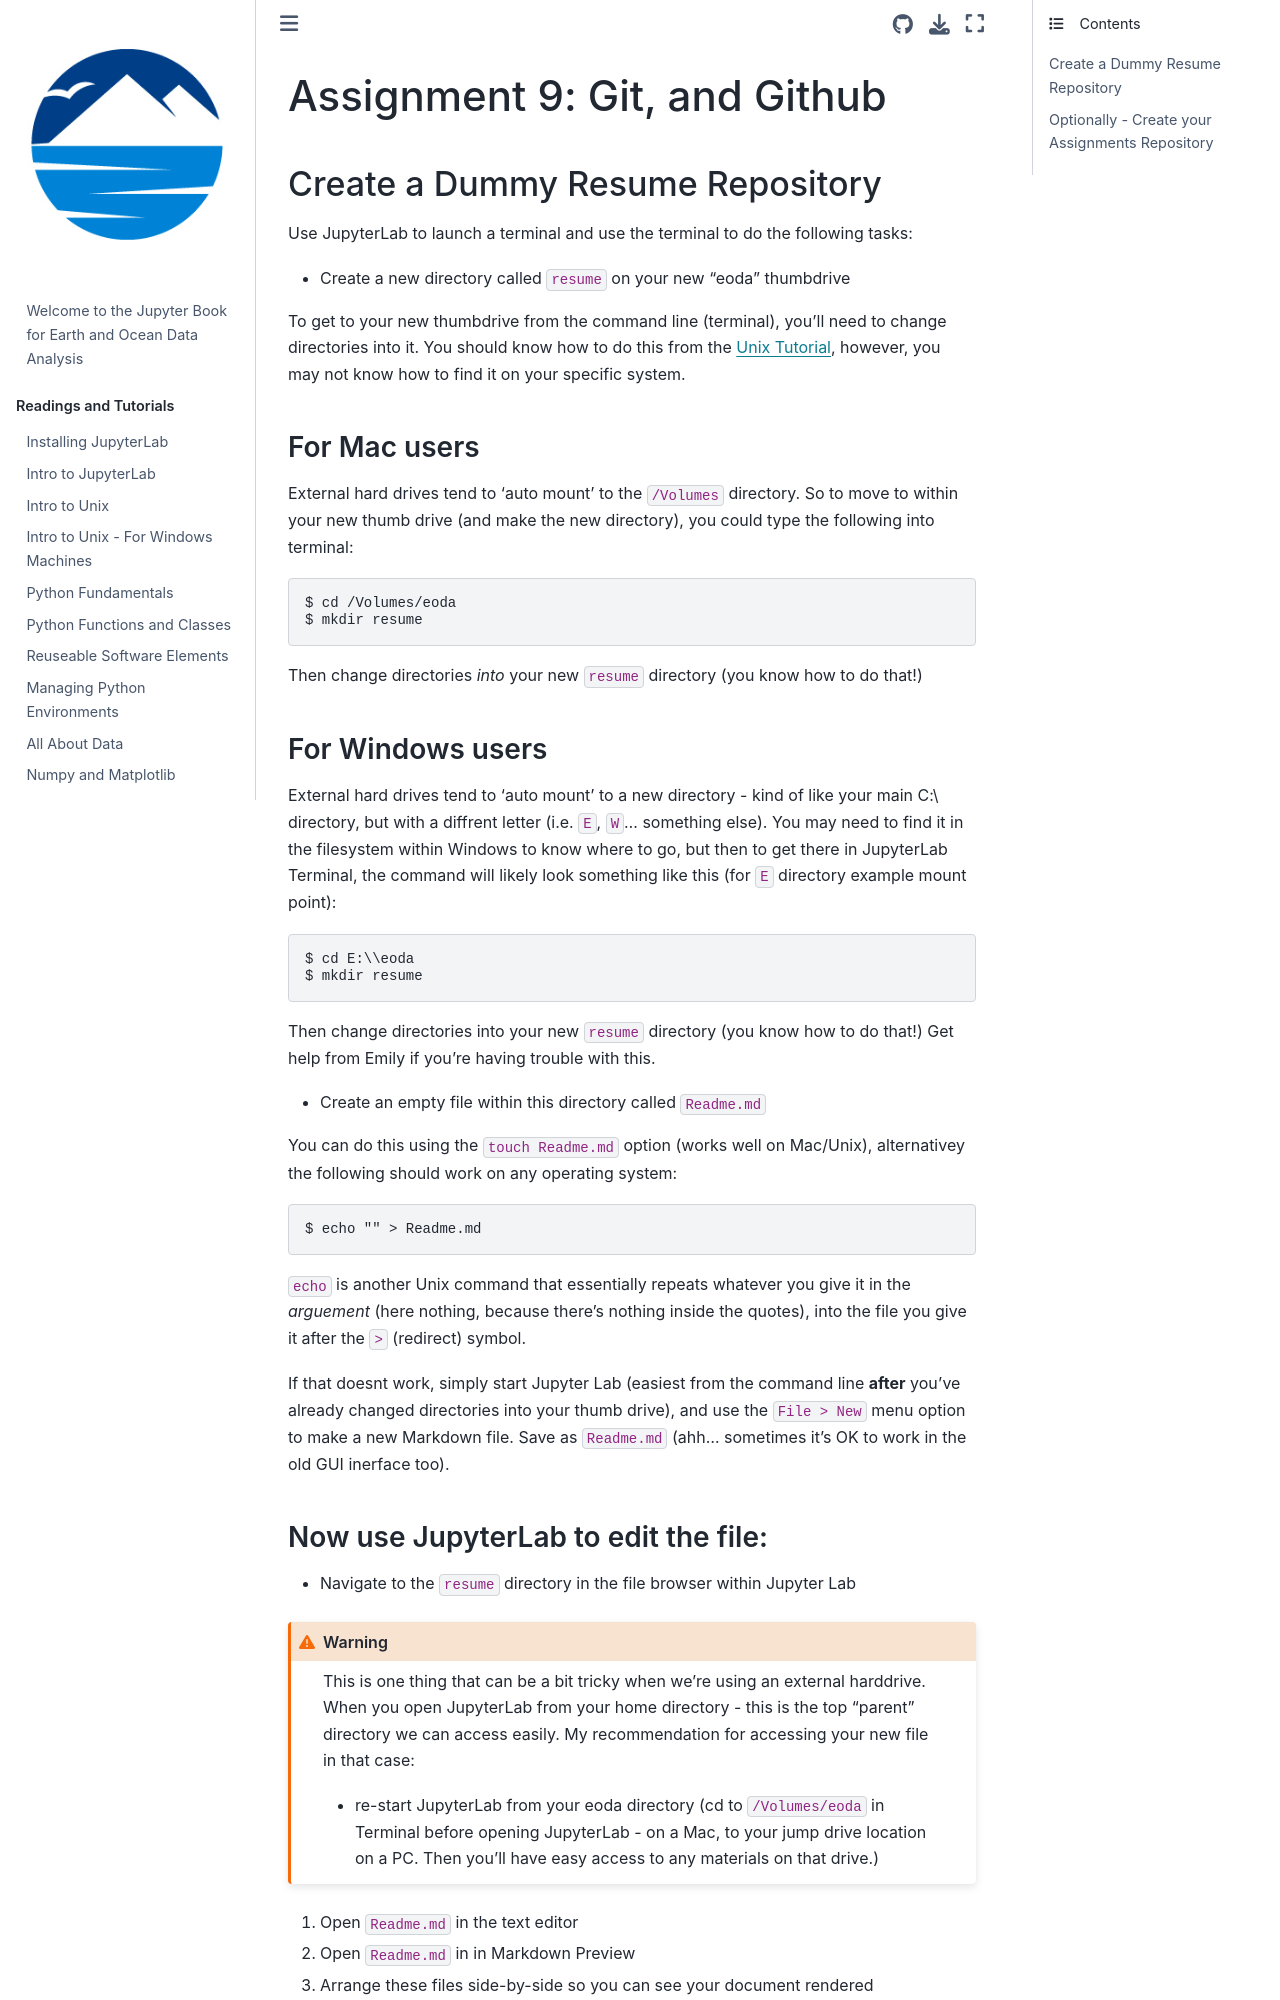

repository: eoda-macs401/earth_ocean_data_analysis · page: Assignments/files_markdown_git.html · generator: jekyll

# Assignment 9: Git, and Github

## Create a Dummy Resume Repository

Use JupyterLab to launch a terminal and use the terminal to do the following tasks:

- Create a new directory called `resume` on your new "eoda" thumbdrive

To get to your new thumbdrive from the command line (terminal), you'll need to change directories into it.  You should know how to do this from the [Unix Tutorial](../Pages/intro_to_unix), however, you may not know how to find it on your specific system.

#### For Mac users 
External hard drives tend to 'auto mount' to the `/Volumes` directory. So to move to within your new thumb drive (and make the new directory), you could type the following into terminal: 

```
$ cd /Volumes/eoda
$ mkdir resume
```
Then change directories *into* your new `resume` directory (you know how to do that!)
#### For Windows users 
External hard drives tend to 'auto mount' to a new directory - kind of like your main C:\\ directory, but with a diffrent letter (i.e. `E`, `W`... something else). You may need to find it in the filesystem within Windows to know where to go, but then to get there in JupyterLab Terminal, the command will likely look something like this (for `E` directory example mount point): 

```
$ cd E:\\eoda
$ mkdir resume
```
Then change directories into your new `resume` directory (you know how to do that!)
Get help from Emily if you're having trouble with this. 


- Create an empty file within this directory called `Readme.md`

You can do this using the `touch Readme.md` option (works well on Mac/Unix), alternativey the following should work on any operating system: 

```
$ echo "" > Readme.md
```

`echo` is another Unix command that essentially repeats whatever you give it in the *arguement* (here nothing, because there's nothing inside the quotes), into the file you give it after the `>` (redirect) symbol. 

If that doesnt work, simply start Jupyter Lab (easiest from the command line **after** you've already changed directories into your thumb drive), and use the `File > New` menu option to make a new Markdown file. Save as `Readme.md` (ahh... sometimes it's OK to work in the old GUI inerface too).
